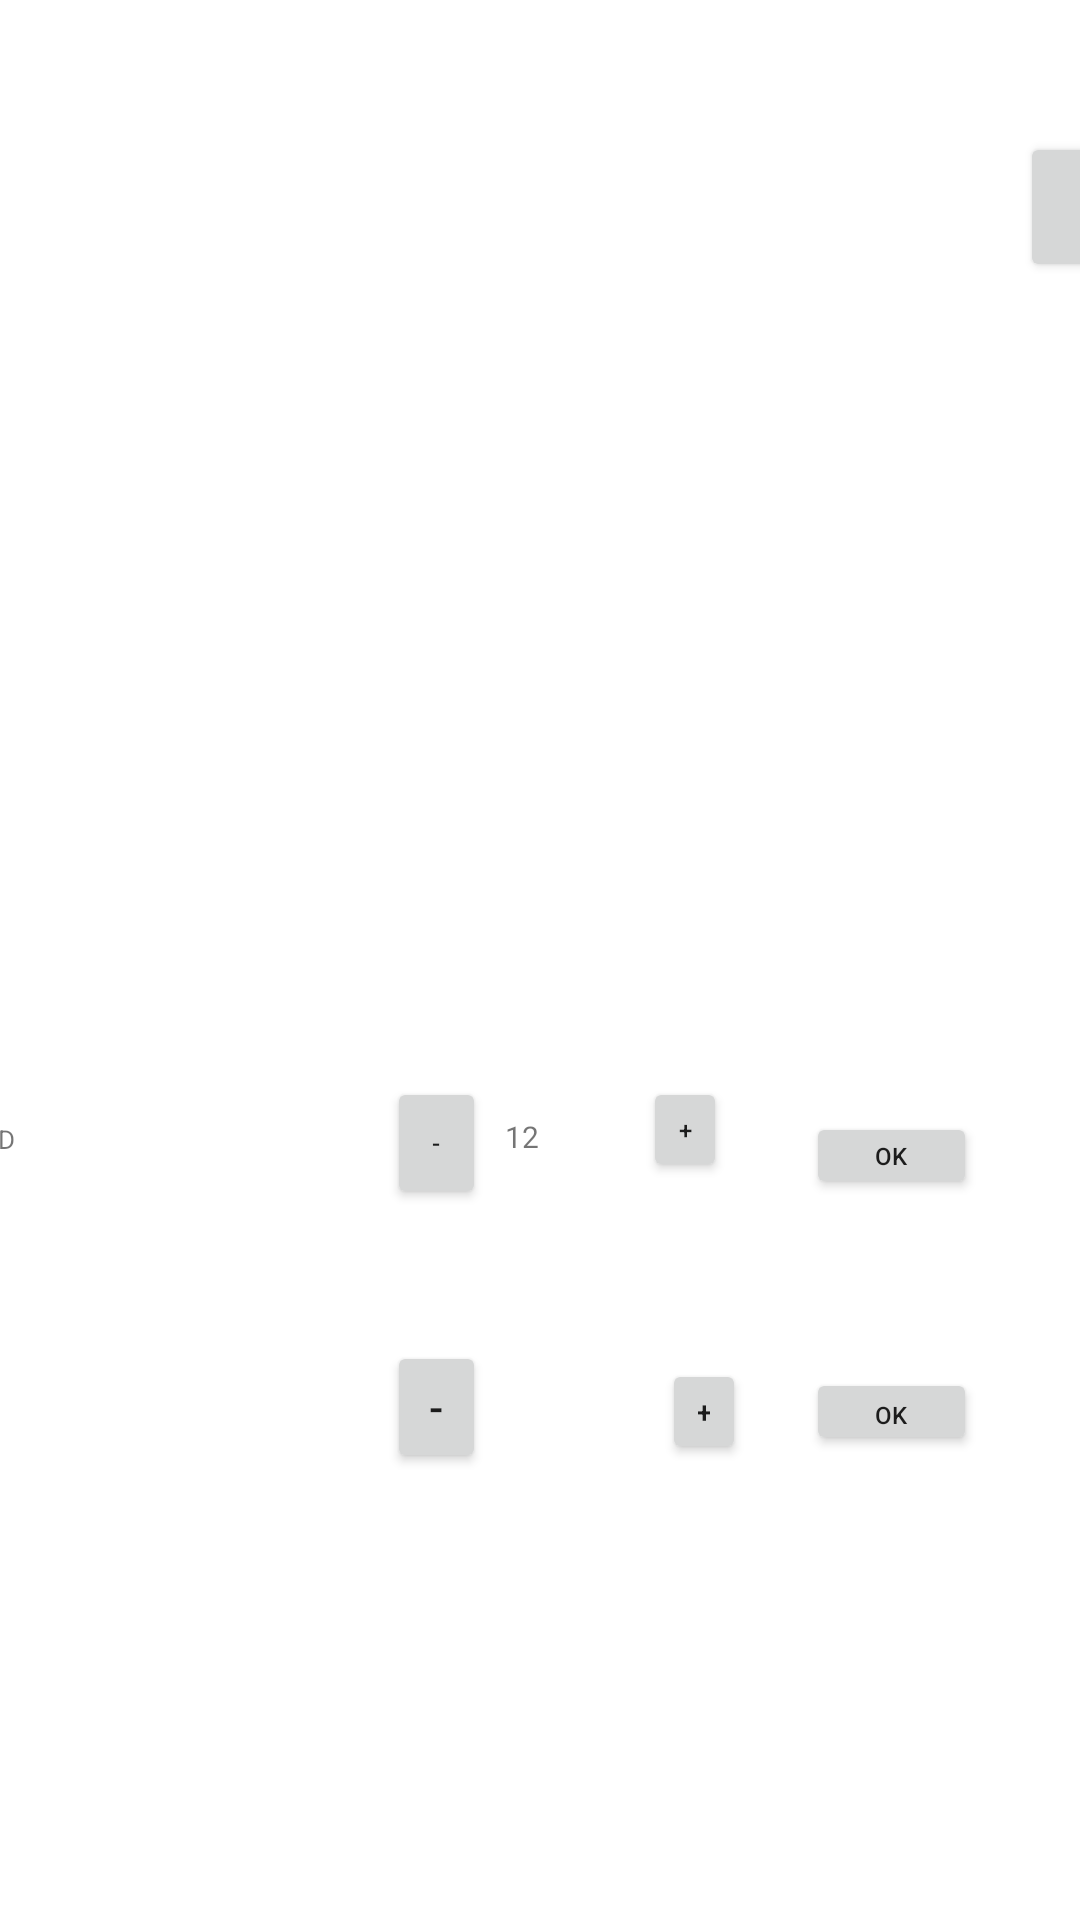

Produce the Android XML layout that renders to this screen, including the resource entries it uses.
<!-- AndroidManifest.xml: application theme AppTheme -->
<!-- res/layout/player_settings.xml -->
<?xml version="1.0" encoding="utf-8"?>
<androidx.constraintlayout.widget.ConstraintLayout xmlns:android="http://schemas.android.com/apk/res/android"
    xmlns:app="http://schemas.android.com/apk/res-auto"
    xmlns:tools="http://schemas.android.com/tools"
    android:id="@+id/constraintLayout"
    android:layout_width="match_parent"
    android:layout_height="match_parent"
    android:background="#FFFFFF"
    tools:context=".RecievingRadioPackage">

    <TextView
        android:id="@+id/tvAppendText"
        android:layout_width="250dp"
        android:layout_height="118dp"
        android:layout_marginStart="37dp"
        android:layout_marginTop="42dp"
        android:layout_marginEnd="444dp"
        android:layout_marginBottom="62dp"
        android:text="@string/tvAppendText"
        app:layout_constraintBottom_toBottomOf="parent"
        app:layout_constraintEnd_toEndOf="parent"
        app:layout_constraintHorizontal_bias="0.0"
        app:layout_constraintStart_toStartOf="parent"
        app:layout_constraintTop_toBottomOf="@+id/listPlayers" />

    <ListView
        android:id="@+id/listPlayers"
        android:layout_width="250dp"
        android:layout_height="146dp"
        android:layout_marginStart="36dp"
        android:layout_marginTop="72dp"
        android:layout_marginBottom="28dp"
        app:layout_constraintBottom_toTopOf="@+id/tvAppendText"
        app:layout_constraintStart_toStartOf="parent"
        app:layout_constraintTop_toTopOf="parent">

    </ListView>

    <Button
        android:id="@+id/addPlayer"
        android:layout_width="145dp"
        android:layout_height="50dp"
        android:layout_marginStart="54dp"
        android:layout_marginTop="44dp"
        android:onClick="addPlayer"
        android:text="@string/addPlayer"
        app:layout_constraintStart_toEndOf="@+id/listPlayers"
        app:layout_constraintTop_toTopOf="parent" />

    <Button
        android:id="@+id/button"
        android:layout_width="wrap_content"
        android:layout_height="wrap_content"
        android:layout_marginStart="104dp"
        android:layout_marginEnd="99dp"
        android:onClick="myPlayer"
        android:text="mY PlAyer"
        app:layout_constraintBottom_toTopOf="@+id/tvAppendText"
        app:layout_constraintEnd_toStartOf="@+id/playerSettingsView"
        app:layout_constraintStart_toStartOf="parent"
        app:layout_constraintTop_toBottomOf="@+id/listPlayers"
        app:layout_constraintVertical_bias="0.59" />

    <ScrollView
        android:id="@+id/playerSettingsView"
        android:layout_width="425dp"
        android:layout_height="253dp"
        android:layout_marginTop="112dp"
        android:layout_marginBottom="46dp"
        app:layout_constraintBottom_toBottomOf="parent"
        app:layout_constraintEnd_toEndOf="parent"
        app:layout_constraintHorizontal_bias="0.949"
        app:layout_constraintStart_toStartOf="parent"
        app:layout_constraintTop_toTopOf="parent"
        app:layout_constraintVertical_bias="1.0">

        <LinearLayout
            android:layout_width="420dp"
            android:layout_height="wrap_content"
            android:orientation="vertical">

            <androidx.constraintlayout.widget.ConstraintLayout
                android:layout_width="420dp"
                android:layout_height="match_parent">

                <androidx.constraintlayout.widget.ConstraintLayout
                    android:id="@+id/Miles2Id"
                    android:layout_width="421dp"
                    android:layout_height="88dp"
                    android:padding="18dp"
                    app:layout_constraintEnd_toEndOf="parent"
                    app:layout_constraintHorizontal_bias="0.0"
                    app:layout_constraintStart_toStartOf="parent"
                    app:layout_constraintTop_toTopOf="parent">

                    <TextView
                        android:id="@+id/textMiles2Id"
                        android:layout_width="40pt"
                        android:layout_height="22.5dp"
                        android:text="@string/textMiles2Id"
                        android:textSize="8.5sp"
                        app:layout_constraintBottom_toBottomOf="parent"
                        app:layout_constraintStart_toStartOf="parent"
                        app:layout_constraintTop_toTopOf="parent" />

                    <Button
                        android:id="@+id/plusMiles2Id"
                        android:layout_width="28dp"
                        android:layout_height="35dp"
                        android:layout_marginEnd="20dp"
                        android:paddingHorizontal="0dp"
                        android:paddingVertical="0dp"
                        android:text="+"
                        android:textSize="8sp"
                        app:layout_constraintBottom_toBottomOf="parent"
                        app:layout_constraintEnd_toStartOf="@+id/okMiles"
                        app:layout_constraintHorizontal_bias="0.86"
                        app:layout_constraintStart_toEndOf="@+id/textIteratorMiles"
                        app:layout_constraintTop_toTopOf="parent"
                        app:layout_constraintVertical_bias="0.0" />

                    <TextView
                        android:id="@+id/textIteratorMiles"
                        android:layout_width="40dp"
                        android:layout_height="26dp"
                        android:text='12'
                        android:textSize="10sp"
                        app:layout_constraintBottom_toBottomOf="parent"
                        app:layout_constraintEnd_toStartOf="@+id/plusMiles2Id"
                        app:layout_constraintHorizontal_bias="0.5"
                        app:layout_constraintStart_toEndOf="@+id/minusMiles2Id"
                        app:layout_constraintTop_toTopOf="parent" />

                    <Button
                        android:id="@+id/minusMiles2Id"
                        android:layout_width="33dp"
                        android:layout_height="44dp"
                        android:layout_marginStart="90dp"
                        android:text="-"
                        android:textSize="8sp"
                        app:layout_constraintBottom_toBottomOf="parent"
                        app:layout_constraintStart_toEndOf="@+id/textMiles2Id"
                        app:layout_constraintTop_toTopOf="parent"
                        app:layout_constraintVertical_bias="0.0" />

                    <Button
                        android:id="@+id/okMiles"
                        android:layout_width="57dp"
                        android:layout_height="29dp"
                        android:layout_marginEnd="16dp"
                        android:padding="0dp"
                        android:paddingTop="0dp"
                        android:paddingBottom="0dp"
                        android:text="@android:string/ok"
                        android:textSize="8sp"
                        app:layout_constraintBottom_toBottomOf="parent"
                        app:layout_constraintEnd_toEndOf="parent"
                        app:layout_constraintTop_toTopOf="parent" />

                </androidx.constraintlayout.widget.ConstraintLayout>

                <androidx.constraintlayout.widget.ConstraintLayout
                    android:id="@+id/ArmaxId"
                    android:layout_width="421dp"
                    android:layout_height="83dp"
                    android:padding="18dp"
                    app:layout_constraintEnd_toEndOf="parent"
                    app:layout_constraintHorizontal_bias="0.0"
                    app:layout_constraintStart_toStartOf="parent"
                    app:layout_constraintTop_toBottomOf="@+id/Miles2Id">

                    <Button
                        android:id="@+id/minusArmax"
                        android:layout_width="33dp"
                        android:layout_height="44dp"
                        android:layout_marginStart="90dp"
                        android:text="-"
                        app:layout_constraintBottom_toBottomOf="parent"
                        app:layout_constraintStart_toEndOf="@+id/textArmaxId"
                        app:layout_constraintTop_toTopOf="parent"
                        app:layout_constraintVertical_bias="0.0" />

                    <Button
                        android:id="@+id/plusArmax"
                        android:layout_width="28dp"
                        android:layout_height="35dp"
                        android:layout_marginEnd="20dp"
                        android:text="+"
                        android:textSize="10sp"
                        app:layout_constraintBottom_toBottomOf="parent"
                        app:layout_constraintEnd_toStartOf="@+id/okArmax"
                        app:layout_constraintTop_toTopOf="parent" />

                    <TextView
                        android:id="@+id/textIteratorArmax"
                        android:layout_width="49dp"
                        android:layout_height="26dp"
                        app:layout_constraintBottom_toBottomOf="parent"
                        app:layout_constraintEnd_toStartOf="@+id/plusArmax"
                        app:layout_constraintHorizontal_bias="0.482"
                        app:layout_constraintStart_toEndOf="@+id/minusArmax"
                        app:layout_constraintTop_toTopOf="parent"
                        app:layout_constraintVertical_bias="0.4" />

                    <Button
                        android:id="@+id/okArmax"
                        android:layout_width="57dp"
                        android:layout_height="29dp"
                        android:layout_marginEnd="16dp"
                        android:text="@android:string/ok"
                        android:textSize="8sp"
                        app:layout_constraintBottom_toBottomOf="parent"
                        app:layout_constraintEnd_toEndOf="parent"
                        app:layout_constraintTop_toTopOf="parent" />

                    <TextView
                        android:id="@+id/textArmaxId"
                        android:layout_width="40pt"
                        android:layout_height="22.5dp"
                        android:text="@string/textArmaxId"
                        android:textSize="8.5sp"
                        app:layout_constraintBottom_toBottomOf="parent"
                        app:layout_constraintStart_toStartOf="parent"
                        app:layout_constraintTop_toTopOf="parent" />

                </androidx.constraintlayout.widget.ConstraintLayout>

            </androidx.constraintlayout.widget.ConstraintLayout>

        </LinearLayout>
    </ScrollView>

</androidx.constraintlayout.widget.ConstraintLayout>
<!-- resources referenced by this layout -->
<resources>
  <string name="addPlayer">addPlayer</string>
  <string name="textArmaxId">ARMAX ID</string>
  <string name="textMiles2Id">МАЙЛС 2 ID</string>
  <string name="tvAppendText" />
</resources>
